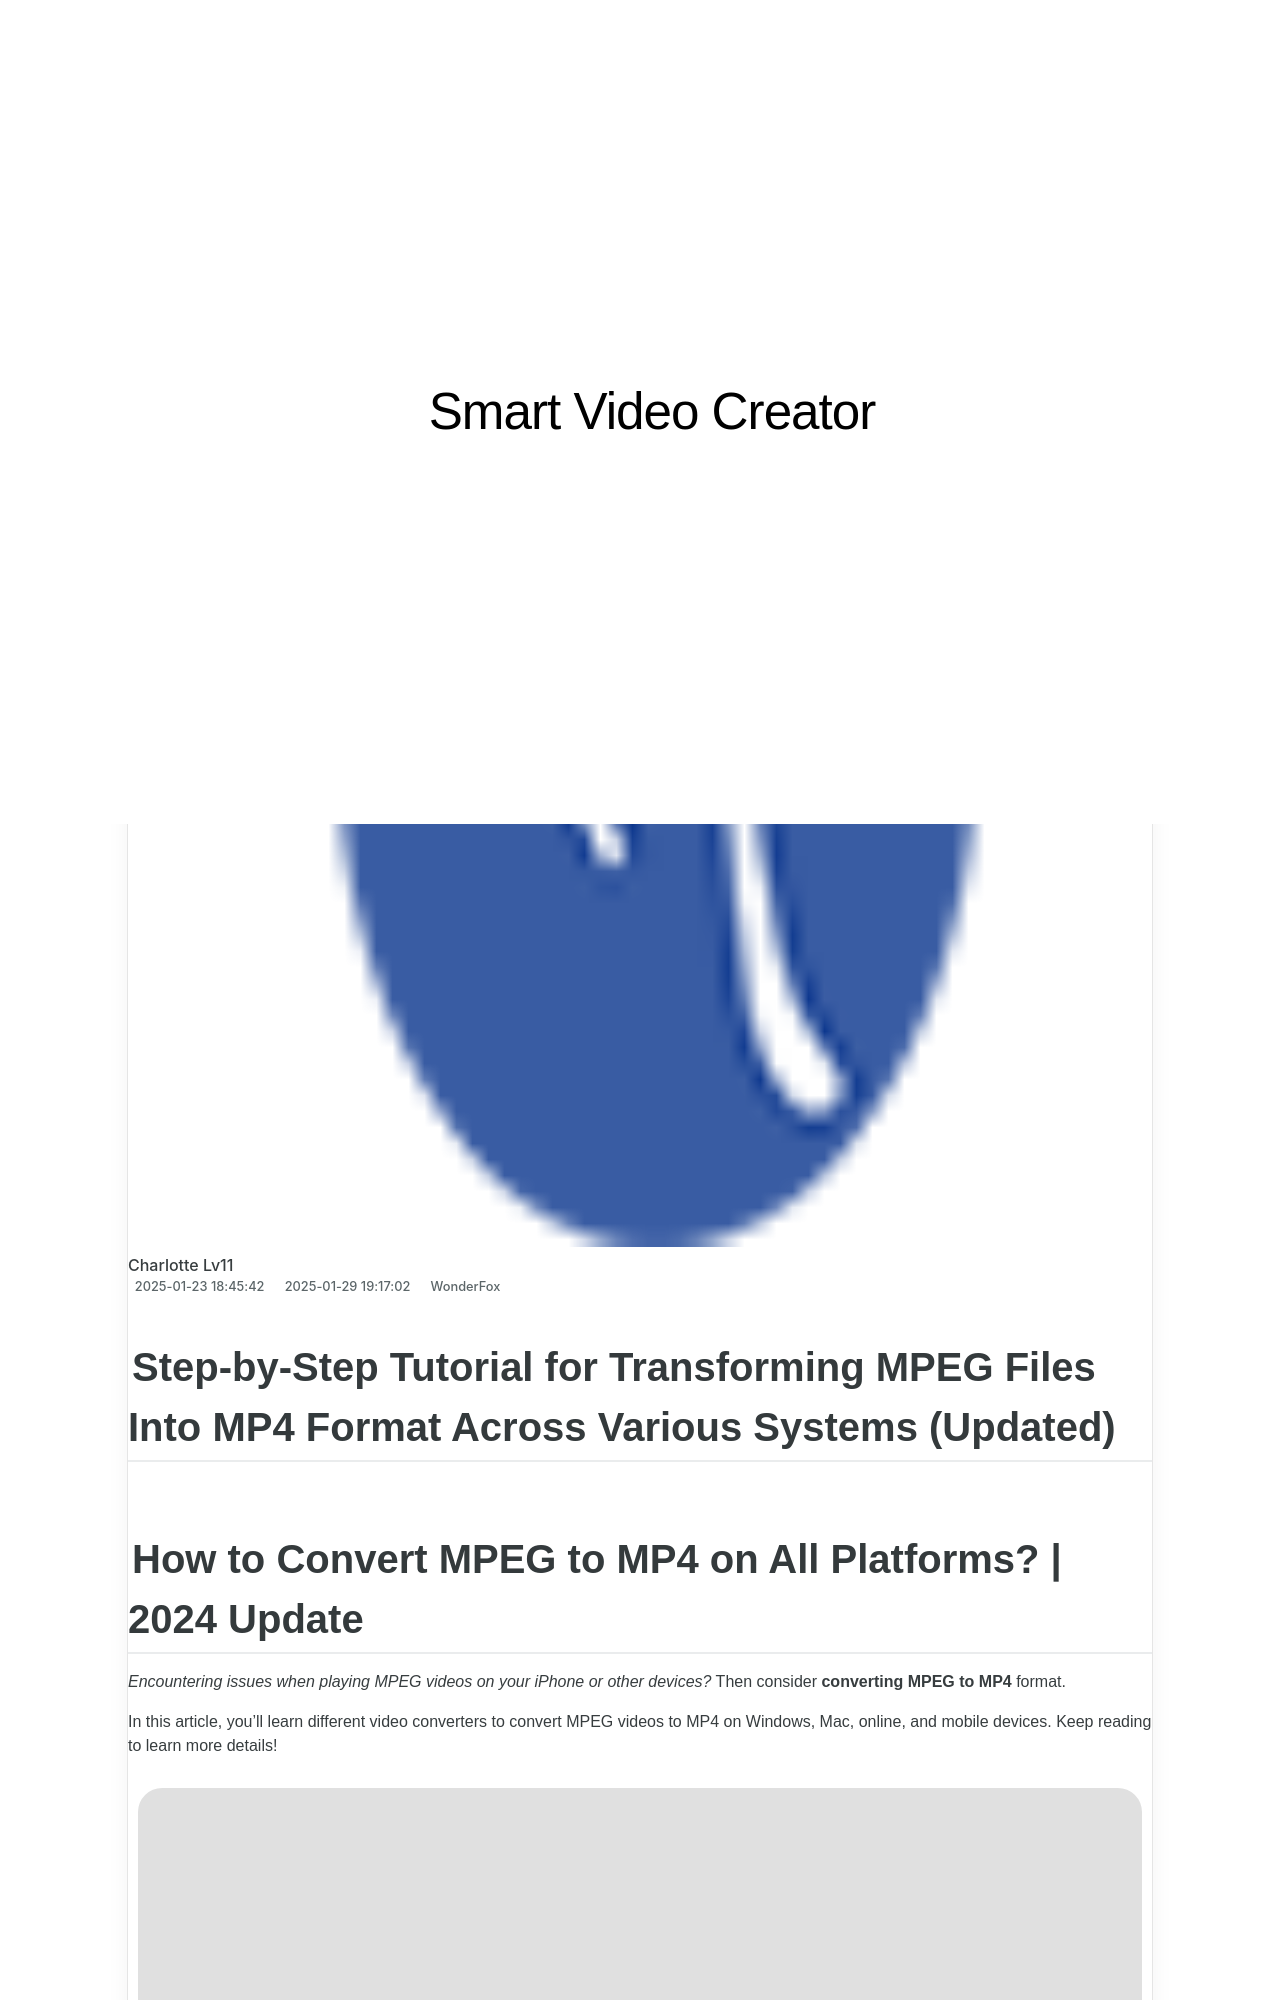

repository: techidaily/site-smart-video-creator · page: 1726026787396-mp3/index.html · generator: jekyll

---
title: MP3への変換 - 音楽ファイルをどうやって保存しますか？
date: 2025-01-23T18:45:42.255Z
updated: 2025-01-29T19:17:02.556Z
categories:
  - WonderFox
thumbnail: https://thmb.techidaily.com/d9de24816d3ddace39801c0414212d66853043d5f11ffbf1394765ef078e9e33.jpg
---

## Step-by-Step Tutorial for Transforming MPEG Files Into MP4 Format Across Various Systems (Updated)

## How to Convert MPEG to MP4 on All Platforms? | 2024 Update

_Encountering issues when playing MPEG videos on your iPhone or other devices?_ Then consider **converting MPEG to MP4** format.

In this article, you’ll learn different video converters to convert MPEG videos to MP4 on Windows, Mac, online, and mobile devices. Keep reading to learn more details!

![Vita](https://www.videoconverterfactory.com/tips/imgs-self/avatar/vita.png) [Vita](https://tools.techidaily.com/videoconverterfactory/hd-video-converter/) | Updated on Aug 15, 2024

[Part 1\. How to Convert MPEG File to MP4 on Windows](https://tools.techidaily.com/videoconverterfactory/hd-video-converter/)

[Part 2\. MPEG to MP4 Converter on Mac – VLC Media Player](https://tools.techidaily.com/videoconverterfactory/hd-video-converter/)

[Part 3\. Online MPEG to MP4 Converter](https://tools.techidaily.com/videoconverterfactory/hd-video-converter/)

[Part 4\. MPEG Video to MP4 Converter Apps on Android and iPhone](https://tools.techidaily.com/videoconverterfactory/hd-video-converter/)

<!-- affiliate ads begin -->
<iframe width="560" height="315" src="https://www.youtube.com/embed/qfCSLAhd4FY?si=CUBztmilaeAwl1lw" title="YouTube video player" frameborder="0" allow="accelerometer; autoplay; clipboard-write; encrypted-media; gyroscope; picture-in-picture; web-share" referrerpolicy="strict-origin-when-cross-origin" allowfullscreen></iframe>
<!-- affiliate ads end -->
